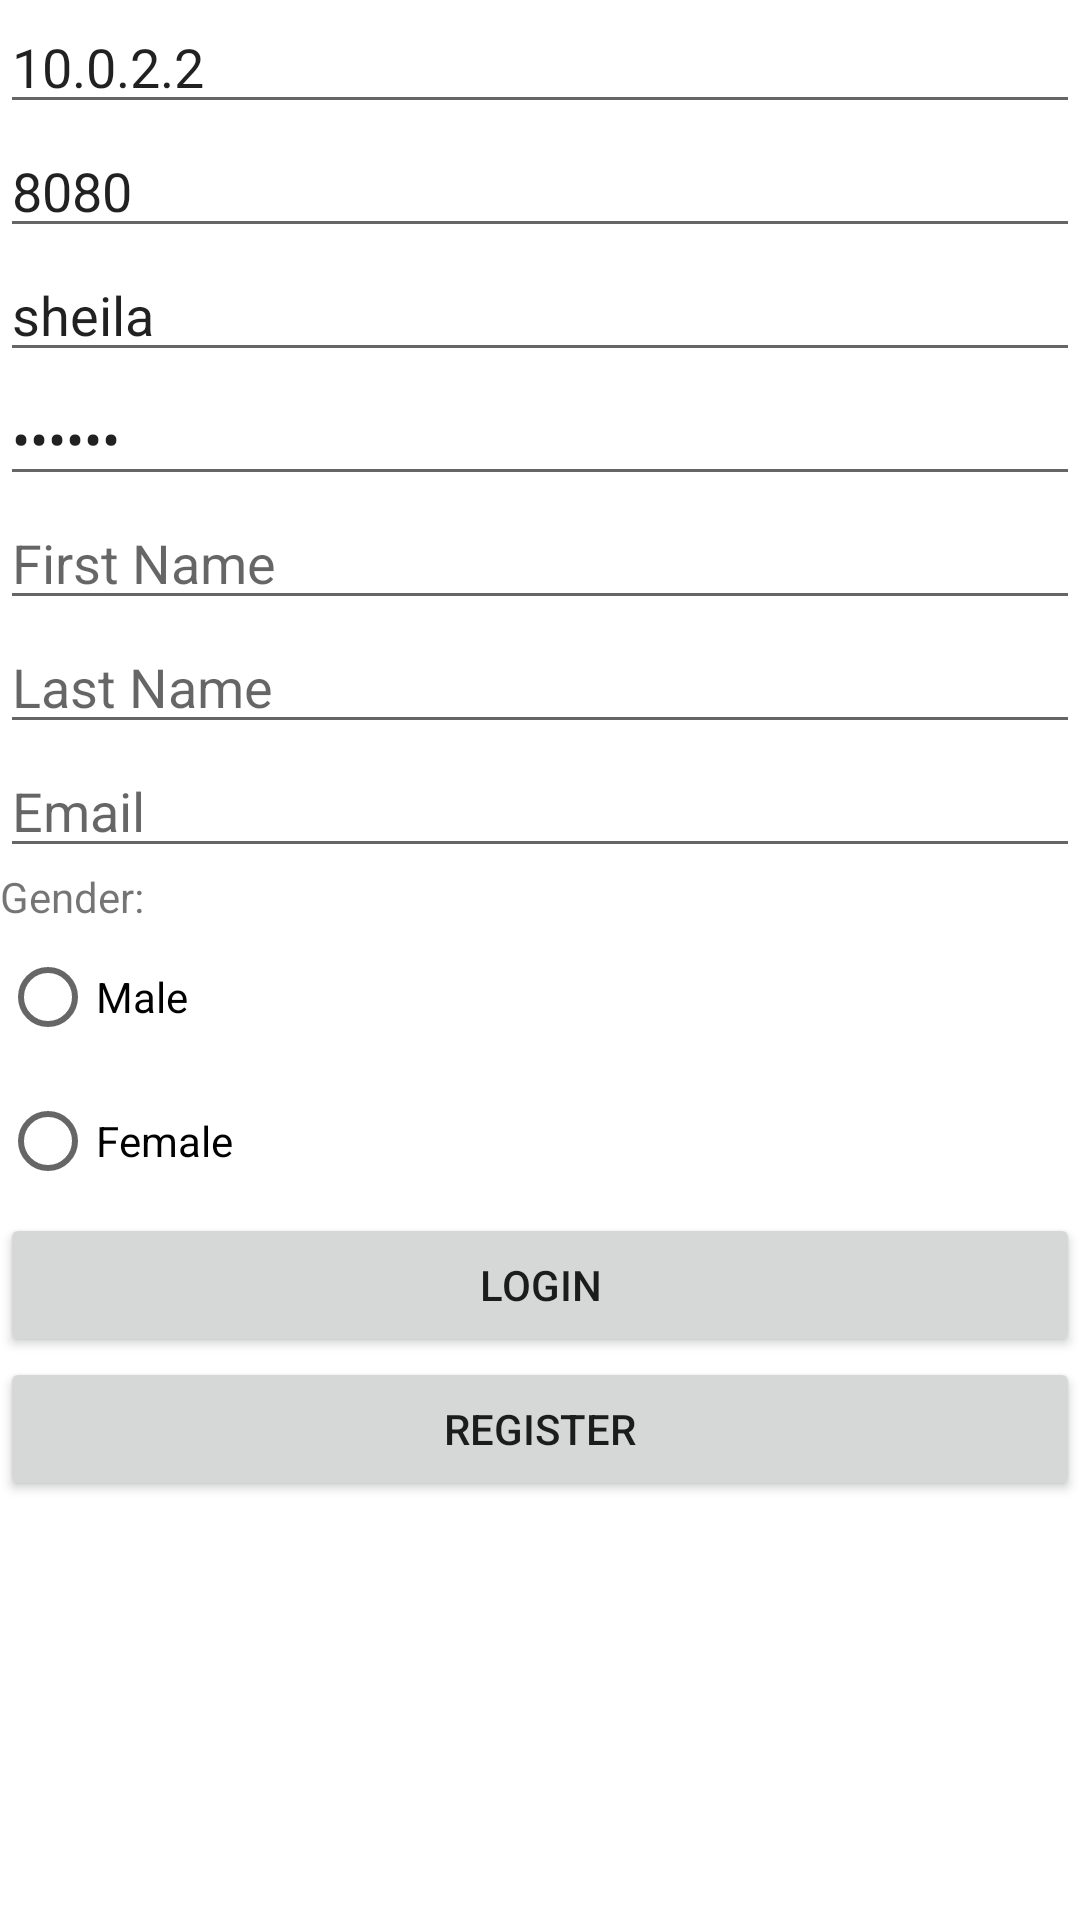

Android layout source for this screen:
<!-- AndroidManifest.xml: application theme Theme.FamilyMap -->
<!-- res/layout/fragment_login.xml -->
<?xml version="1.0" encoding="utf-8"?>
<FrameLayout xmlns:android="http://schemas.android.com/apk/res/android"
    xmlns:tools="http://schemas.android.com/tools"
    android:layout_width="match_parent"
    android:layout_height="match_parent"
    tools:context=".ui.LoginFragment">

    <LinearLayout
        android:layout_width="match_parent"
        android:layout_height="match_parent"
        android:orientation="vertical">

        <EditText
            android:id="@+id/host"
            android:layout_width="match_parent"
            android:layout_height="wrap_content"
            android:ems="10"
            android:hint="Host"
            android:inputType="textPersonName"
            android:text="10.0.2.2" />

        <EditText
            android:id="@+id/port"
            android:layout_width="match_parent"
            android:layout_height="wrap_content"
            android:ems="10"
            android:hint="Port"
            android:inputType="textPersonName"
            android:text="8080" />

        <EditText
            android:id="@+id/username"
            android:layout_width="match_parent"
            android:layout_height="wrap_content"
            android:ems="10"
            android:hint="Username"
            android:inputType="textPersonName"
            android:text="sheila" />

        <EditText
            android:id="@+id/password"
            android:layout_width="match_parent"
            android:layout_height="wrap_content"
            android:ems="10"
            android:hint="Password"
            android:inputType="textPassword"
            android:text="parker" />

        <EditText
            android:id="@+id/firstName"
            android:layout_width="match_parent"
            android:layout_height="wrap_content"
            android:ems="10"
            android:hint="First Name"
            android:inputType="textPersonName" />

        <EditText
            android:id="@+id/lastName"
            android:layout_width="match_parent"
            android:layout_height="wrap_content"
            android:ems="10"
            android:hint="Last Name"
            android:inputType="textPersonName" />

        <EditText
            android:id="@+id/email"
            android:layout_width="match_parent"
            android:layout_height="wrap_content"
            android:ems="10"
            android:hint="Email"
            android:inputType="textEmailAddress" />

        <RadioGroup
            android:id="@+id/genderRadio"
            android:layout_width="match_parent"
            android:layout_height="match_parent">

            <TextView
                android:id="@+id/textView"
                android:layout_width="match_parent"
                android:layout_height="wrap_content"
                android:text="Gender:" />

            <RadioButton
                android:id="@+id/maleRadio"
                android:layout_width="match_parent"
                android:layout_height="wrap_content"
                android:text="Male" />

            <RadioButton
                android:id="@+id/femaleRadio"
                android:layout_width="match_parent"
                android:layout_height="wrap_content"
                android:text="Female" />

            <Button
                android:id="@+id/loginButton"
                android:layout_width="match_parent"
                android:layout_height="wrap_content"
                android:text="Login" />

            <Button
                android:id="@+id/registerButton"
                android:layout_width="match_parent"
                android:layout_height="wrap_content"
                android:text="Register" />

        </RadioGroup>

    </LinearLayout>
</FrameLayout>
<!-- resources referenced by this layout -->
<resources>
  <style name="Theme.FamilyMap" parent="Theme.MaterialComponents.DayNight.DarkActionBar">
          
          <item name="colorPrimary">@color/purple_500</item>
          <item name="colorPrimaryVariant">@color/purple_700</item>
          <item name="colorOnPrimary">@color/white</item>
          
          <item name="colorSecondary">@color/teal_200</item>
          <item name="colorSecondaryVariant">@color/teal_700</item>
          <item name="colorOnSecondary">@color/black</item>
          
          <item name="android:statusBarColor">?attr/colorPrimaryVariant</item>
          
      </style>
  <!-- not gathered from this repository: default colours our renderer supplied (Android Studio template values) -->
  <color name="purple_500">#FF6200EE</color>
  <color name="purple_700">#FF3700B3</color>
  <color name="teal_200">#FF03DAC5</color>
  <color name="teal_700">#FF018786</color>
  <color name="black">#FF000000</color>
  <color name="white">#FFFFFFFF</color>
</resources>
